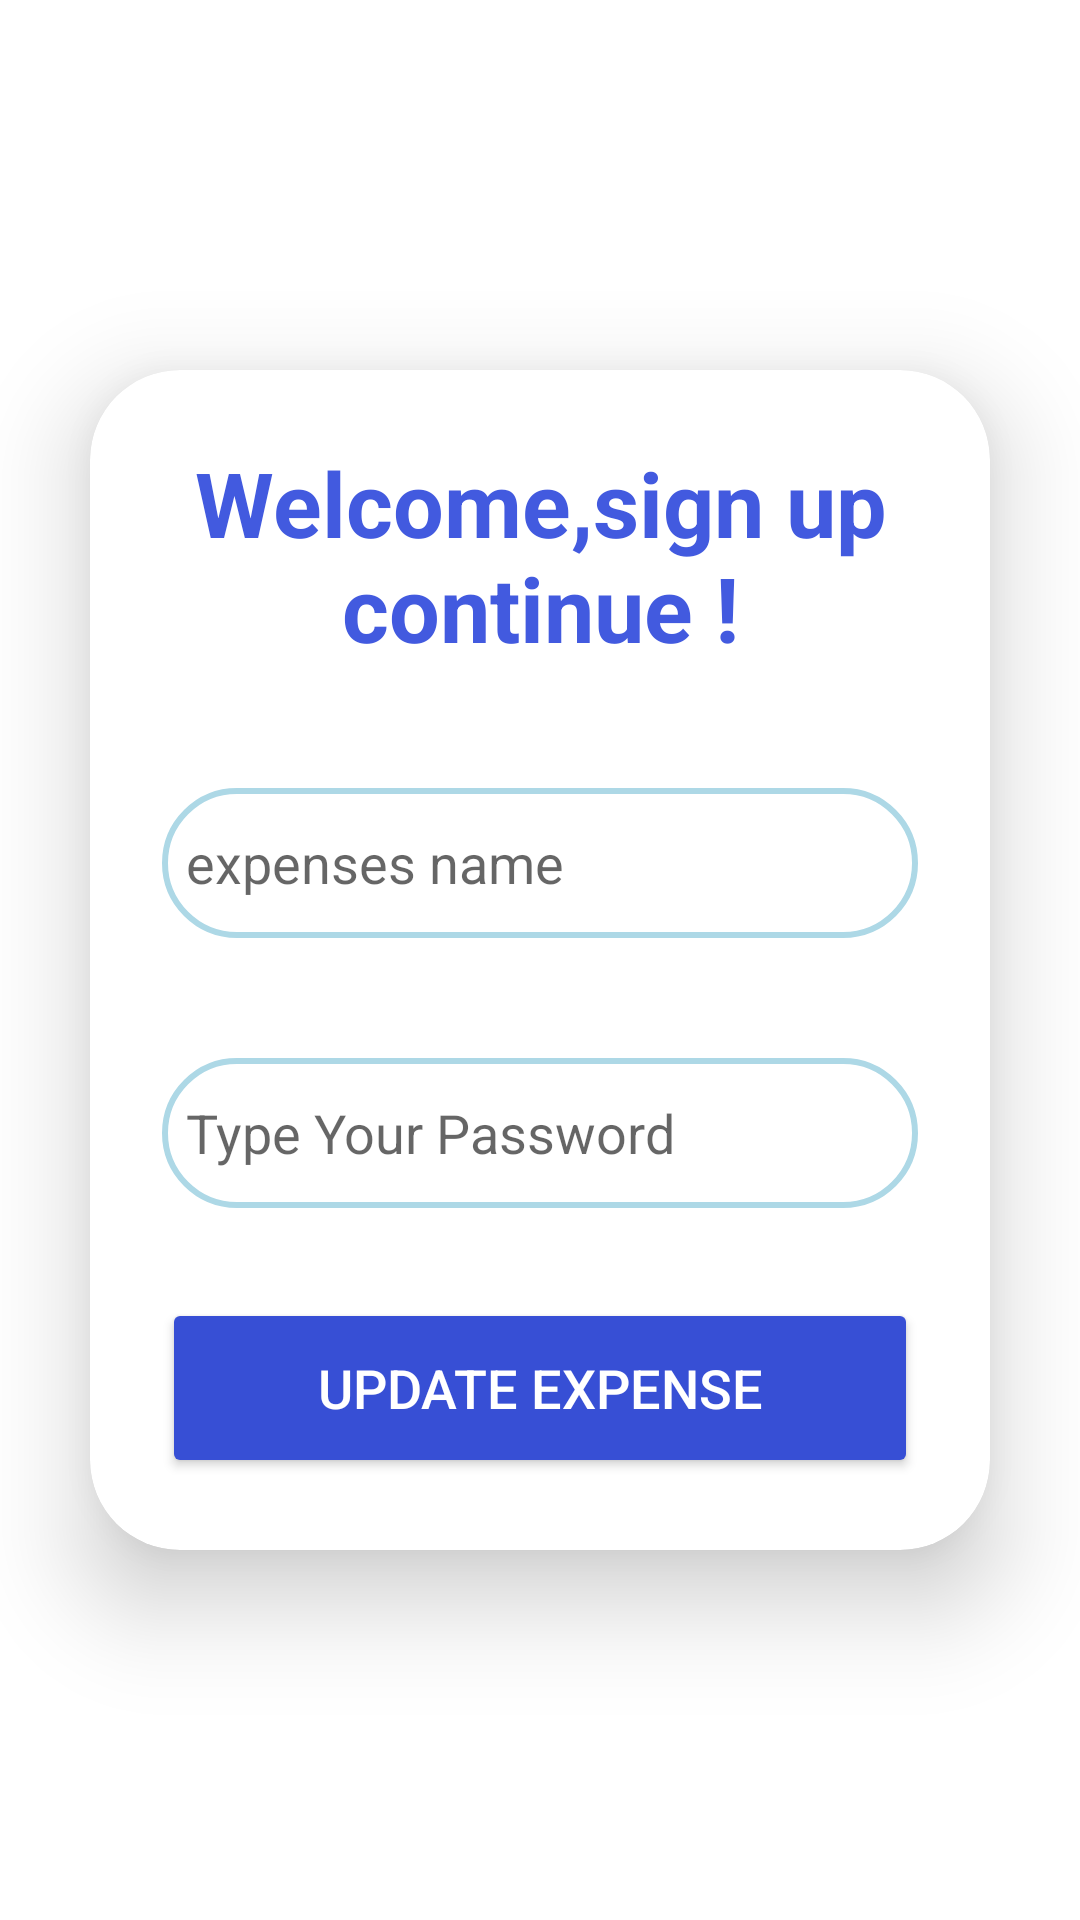

Layout XML and referenced resources for this Android screen:
<!-- AndroidManifest.xml: application theme Theme.MyJob -->
<!-- res/layout/update_expenses.xml -->
<?xml version="1.0" encoding="utf-8"?>
<LinearLayout xmlns:android="http://schemas.android.com/apk/res/android"
    xmlns:app="http://schemas.android.com/apk/res-auto"
    xmlns:tools="http://schemas.android.com/tools"
    android:id="@+id/repassword"
    android:layout_width="match_parent"
    android:layout_height="match_parent"
    android:gravity="center"
    android:orientation="vertical"
    >

    <androidx.cardview.widget.CardView
        android:layout_width="match_parent"
        android:layout_height="wrap_content"
        android:layout_margin="30dp"
        app:cardCornerRadius="30dp"
        app:cardElevation="20dp">

        <LinearLayout
            android:layout_width="match_parent"
            android:layout_height="wrap_content"
            android:layout_gravity="center_horizontal"
            android:orientation="vertical"
            android:padding="24dp">

            <TextView
                android:id="@+id/loginText"
                android:layout_width="match_parent"
                android:layout_height="wrap_content"
                android:text="Welcome,sign up continue !"
                android:textAlignment="center"
                android:textColor="#425ADF"
                android:textSize="30sp"
                android:textStyle="bold"></TextView>



            <EditText
                android:id="@+id/edtexpName"
                android:layout_width="match_parent"
                android:layout_height="50dp"
                android:layout_marginTop="40dp"
                android:background="@drawable/custome_edittext"
                android:hint="expenses name"
                android:padding="8dp"></EditText>

            <EditText
                android:id="@+id/edtexpamount"
                android:layout_width="match_parent"
                android:layout_height="50dp"
                android:layout_marginTop="40dp"
                android:background="@drawable/custome_edittext"
                android:hint="Type Your Password"
                android:padding="8dp"></EditText>

            <Button
                android:id="@+id/btnUpdate"
                android:layout_width="match_parent"
                android:layout_height="60dp"
                android:layout_marginTop="30dp"
                android:backgroundTint="#374FD5"
                android:text="Update Expense"
                android:textColor="@color/White"
                android:textSize="18sp"></Button>


        </LinearLayout>
    </androidx.cardview.widget.CardView>


</LinearLayout>
<!-- resources referenced by this layout -->
<resources>
  <color name="White">#FFFFFF</color>
  <!-- drawable custome_edittext (drawable) -->
  <?xml version="1.0" encoding="utf-8"?>
  <shape xmlns:android="http://schemas.android.com/apk/res/android">
  
      <stroke
          android:width="2dp"
          android:color="@color/light_blue"/>
      <corners
          android:radius="30dp"/>
  
  </shape>
  <style name="Theme.MyJob" parent="Theme.MaterialComponents.DayNight.NoActionBar">
          
          <item name="colorPrimary">@color/purple_500</item>
          <item name="colorPrimaryVariant">@color/purple_700</item>
          <item name="colorOnPrimary">@color/white</item>
          
          <item name="colorSecondary">@color/teal_200</item>
          <item name="colorSecondaryVariant">@color/teal_700</item>
          <item name="colorOnSecondary">@color/black</item>
          
          <item name="android:statusBarColor">?attr/colorPrimaryVariant</item>
          
      </style>
  <color name="light_blue">#ADD8E6</color>
  <color name="purple_500">#FF6200EE</color>
  <color name="purple_700">#FF3700B3</color>
  <color name="white">#CDDC39</color>
  <color name="teal_200">#FF03DAC5</color>
  <color name="teal_700">#4A148C</color>
  <color name="black">#000000</color>
</resources>
